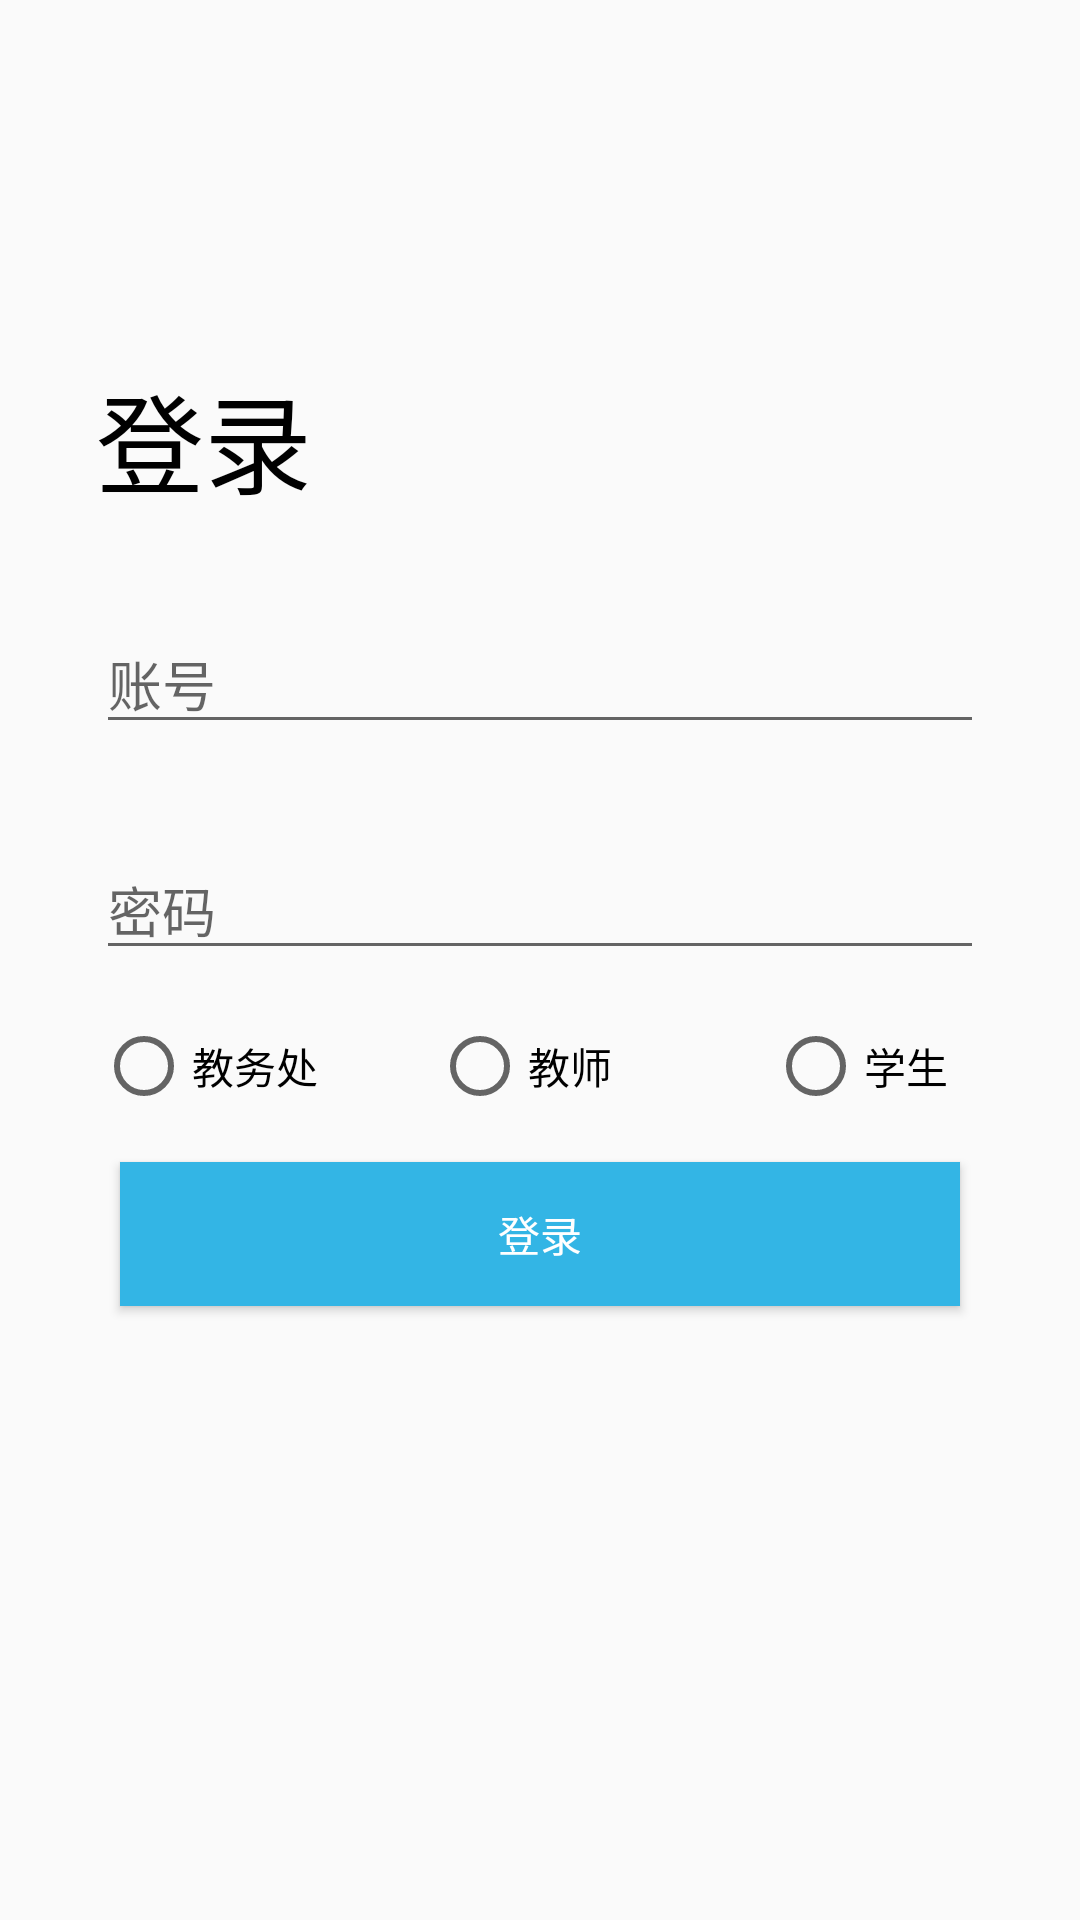

Write the Android layout XML for this screen, with the resource values it uses.
<!-- AndroidManifest.xml: application theme AppTheme -->
<!-- res/layout/activity_login.xml -->
<?xml version="1.0" encoding="utf-8"?>
<androidx.constraintlayout.widget.ConstraintLayout xmlns:android="http://schemas.android.com/apk/res/android"
    xmlns:app="http://schemas.android.com/apk/res-auto"
    xmlns:tools="http://schemas.android.com/tools"
    android:layout_width="match_parent"
    android:layout_height="match_parent"
    tools:context=".LoginActivity">

    <TextView
        android:id="@+id/textView"
        android:layout_width="wrap_content"
        android:layout_height="wrap_content"
        android:layout_marginStart="32dp"
        android:layout_marginTop="120dp"
        android:text="登录"
        android:textColor="@android:color/background_dark"
        android:textSize="36sp"
        app:layout_constraintStart_toStartOf="parent"
        app:layout_constraintTop_toTopOf="parent" />

    <EditText
        android:id="@+id/account"
        android:layout_width="0dp"
        android:layout_height="wrap_content"
        android:layout_marginStart="32dp"
        android:layout_marginTop="32dp"
        android:layout_marginEnd="32dp"
        android:ems="10"
        android:hint="账号"
        android:inputType="textPersonName"
        app:layout_constraintEnd_toEndOf="parent"
        app:layout_constraintStart_toStartOf="parent"
        app:layout_constraintTop_toBottomOf="@+id/textView" />

    <EditText
        android:id="@+id/password"
        android:layout_width="0dp"
        android:layout_height="wrap_content"
        android:layout_marginStart="32dp"
        android:layout_marginTop="32dp"
        android:layout_marginEnd="32dp"
        android:ems="10"
        android:hint="密码"
        android:inputType="textPassword"
        app:layout_constraintEnd_toEndOf="parent"
        app:layout_constraintStart_toStartOf="parent"
        app:layout_constraintTop_toBottomOf="@+id/account" />

    <Button
        android:id="@+id/login"
        android:layout_width="0dp"
        android:layout_height="wrap_content"
        android:layout_marginStart="40dp"
        android:layout_marginTop="16dp"
        android:layout_marginEnd="40dp"
        android:background="@android:color/holo_blue_light"
        android:text="登录"
        android:textColor="@android:color/background_light"
        app:layout_constraintEnd_toEndOf="parent"
        app:layout_constraintHorizontal_bias="0.0"
        app:layout_constraintStart_toStartOf="parent"
        app:layout_constraintTop_toBottomOf="@+id/radioGroup" />

    <RadioGroup
        android:id="@+id/radioGroup"
        android:layout_width="336dp"
        android:layout_height="0dp"
        android:layout_marginTop="16dp"
        android:orientation="horizontal"
        app:layout_constraintEnd_toEndOf="@+id/password"
        app:layout_constraintHorizontal_bias="0.0"
        app:layout_constraintStart_toStartOf="@+id/password"
        app:layout_constraintTop_toBottomOf="@+id/password">

        <RadioButton
            android:id="@+id/dept"
            android:layout_width="match_parent"
            android:layout_height="wrap_content"
            android:layout_weight="1"
            android:text="教务处" />

        <RadioButton
            android:id="@+id/teacher"
            android:layout_width="match_parent"
            android:layout_height="wrap_content"
            android:layout_weight="1"
            android:text="教师" />

        <RadioButton
            android:id="@+id/student"
            android:layout_width="match_parent"
            android:layout_height="wrap_content"
            android:layout_weight="1"
            android:text="学生" />
    </RadioGroup>

</androidx.constraintlayout.widget.ConstraintLayout>
<!-- resources referenced by this layout -->
<resources>
  <style name="AppTheme" parent="Theme.AppCompat.Light.DarkActionBar">
          
          <item name="colorPrimary">#43AAFB</item>
          <item name="colorPrimaryDark">@color/colorPrimaryDark</item>
          <item name="colorAccent">@color/colorAccent</item>
      </style>
  <!-- not gathered from this repository: default colours our renderer supplied (Android Studio template values) -->
  <color name="colorPrimaryDark">#FF3700B3</color>
  <color name="colorAccent">#FF03DAC5</color>
</resources>
